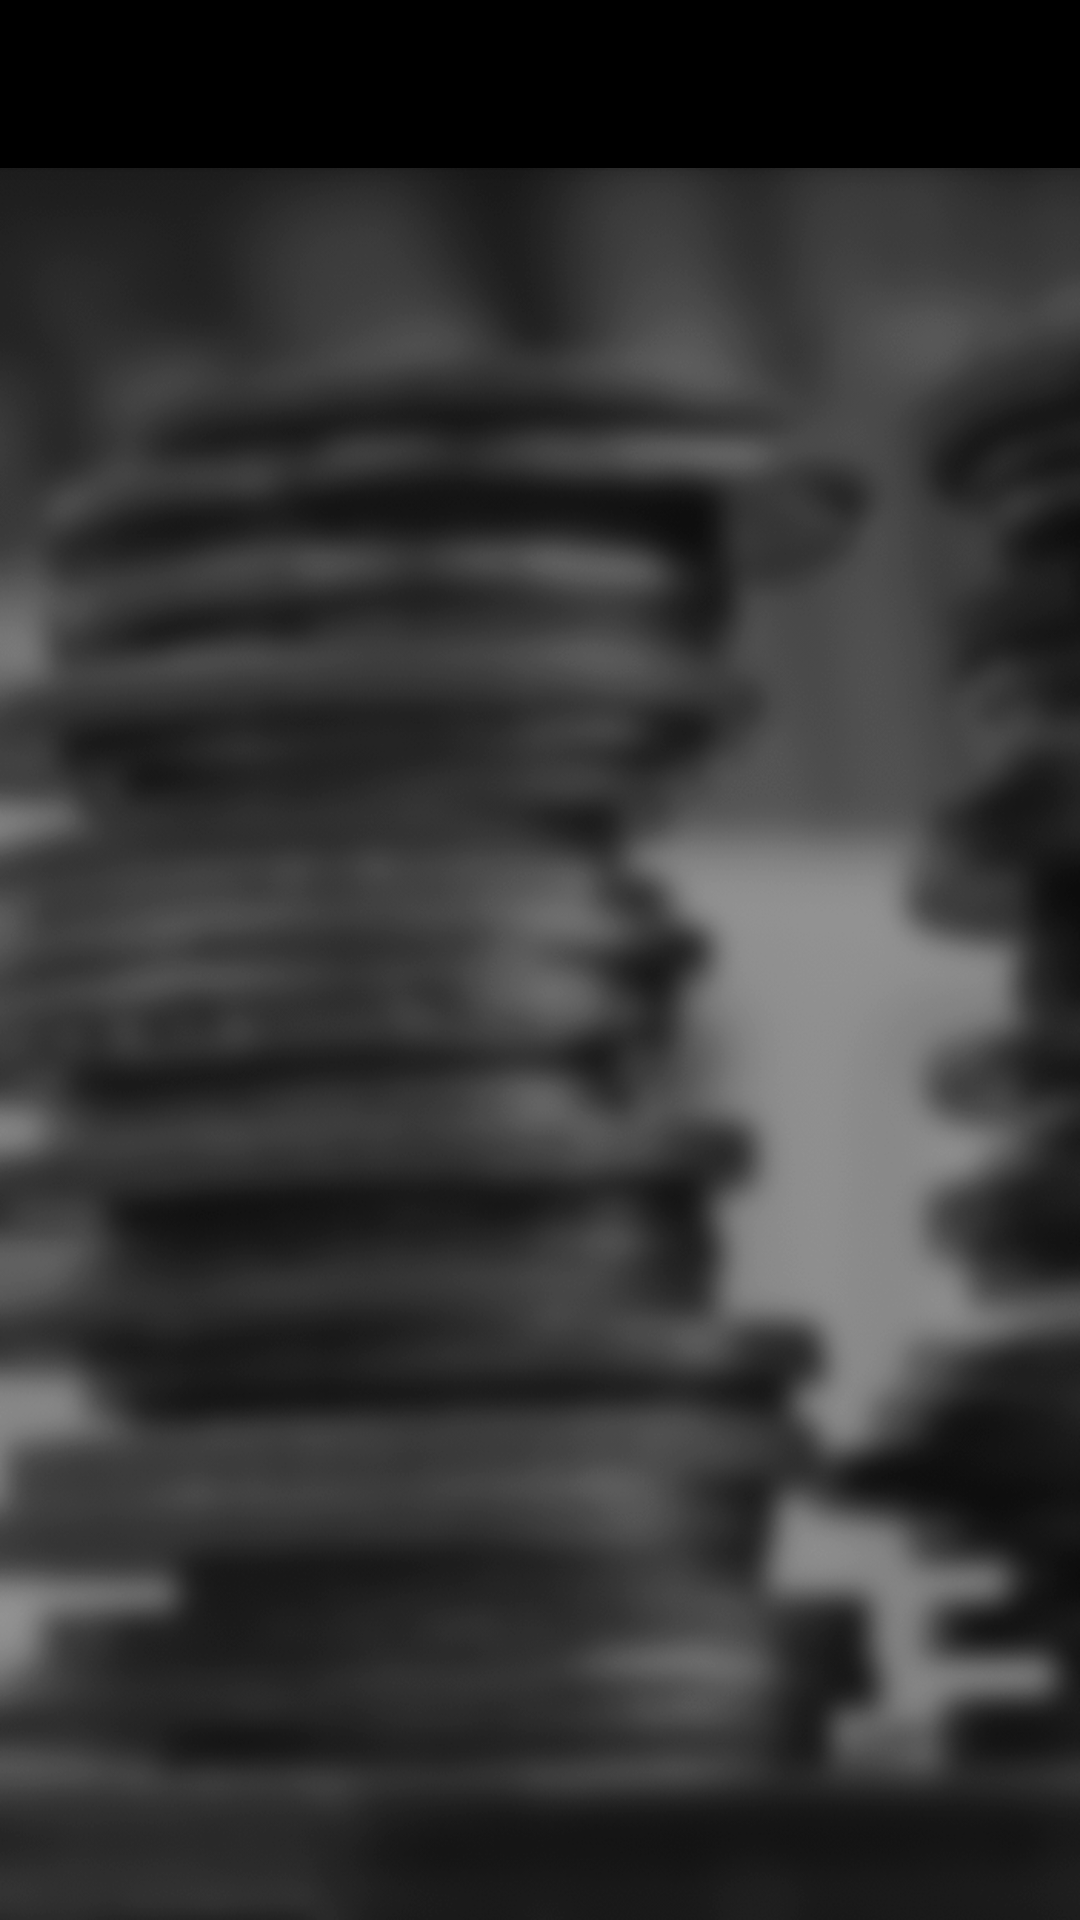

Reconstruct the res/layout file that produces this screen, plus the resources it refers to.
<!-- AndroidManifest.xml: application theme AppTheme -->
<!-- res/layout/activity_base.xml -->
<?xml version="1.0" encoding="utf-8"?>
<android.support.design.widget.CoordinatorLayout xmlns:android="http://schemas.android.com/apk/res/android"
    xmlns:app="http://schemas.android.com/apk/res-auto"
    xmlns:tools="http://schemas.android.com/tools"
    android:fitsSystemWindows="true"
    android:layout_width="match_parent"
    android:layout_height="match_parent"
    android:orientation="vertical"
    android:background="@drawable/background"
    tools:context="com.expense.tamal.expenseshare.activity.BaseActivity">

    <android.support.design.widget.AppBarLayout
        android:layout_width="match_parent"
        android:layout_height="wrap_content"
        android:theme="@style/AppTheme.AppBarOverlay">

        <android.support.v7.widget.Toolbar
            android:id="@+id/toolbar"
            android:layout_width="match_parent"
            android:layout_height="?attr/actionBarSize"
            android:background="@color/black"
            app:popupTheme="@style/AppTheme.PopupOverlay" />

    </android.support.design.widget.AppBarLayout>

    <android.support.v4.widget.DrawerLayout
        android:id="@+id/drawer_layout"
        android:layout_width="match_parent"
        android:layout_height="match_parent"
        android:elevation="@dimen/grid_spacing"
        android:fitsSystemWindows="true"
        tools:openDrawer="start">

        <FrameLayout
            android:id="@+id/activityContent"
            android:layout_width="match_parent"
            android:layout_height="match_parent" />

        <android.support.design.widget.NavigationView
            android:id="@+id/nav_view"
            android:layout_width="wrap_content"
            android:layout_height="match_parent"
            android:layout_gravity="start"
            android:fitsSystemWindows="true"
            app:headerLayout="@layout/nav_header"
            app:menu="@menu/activity_splash_screen_drawer" />

    </android.support.v4.widget.DrawerLayout>
</android.support.design.widget.CoordinatorLayout>
<!-- resources referenced by this layout -->
<resources>
  <color name="black">#000</color>
  <dimen name="grid_spacing">8dp</dimen>
  <!-- drawable background: png bitmap (drawable, 387452 bytes) -->
  <style name="AppTheme.AppBarOverlay" parent="ThemeOverlay.AppCompat.Dark.ActionBar" />
  <style name="AppTheme.PopupOverlay" parent="ThemeOverlay.AppCompat.Light" />
  <style name="AppTheme" parent="Theme.AppCompat.Light.DarkActionBar">
          
          <item name="android:windowDisablePreview">true</item>
  
          
          <item name="colorPrimary">@color/white</item>
  
          
          <item name="colorPrimaryDark">@color/dark_blue</item>
  
          
          <item name="colorAccent">@color/link_blue_opacity90</item>
          <item name="colorControlNormal">@color/iron</item>
          <item name="colorControlActivated">@color/white</item>
          <item name="colorControlHighlight">@color/white</item>
          <item name="android:textColorHint">@color/iron</item>
      </style>
  <color name="white">#fff</color>
  <color name="dark_blue">#172E4D</color>
  <color name="link_blue_opacity90">#E64B97FA</color>
  <color name="iron">#CCCCCC</color>
</resources>
